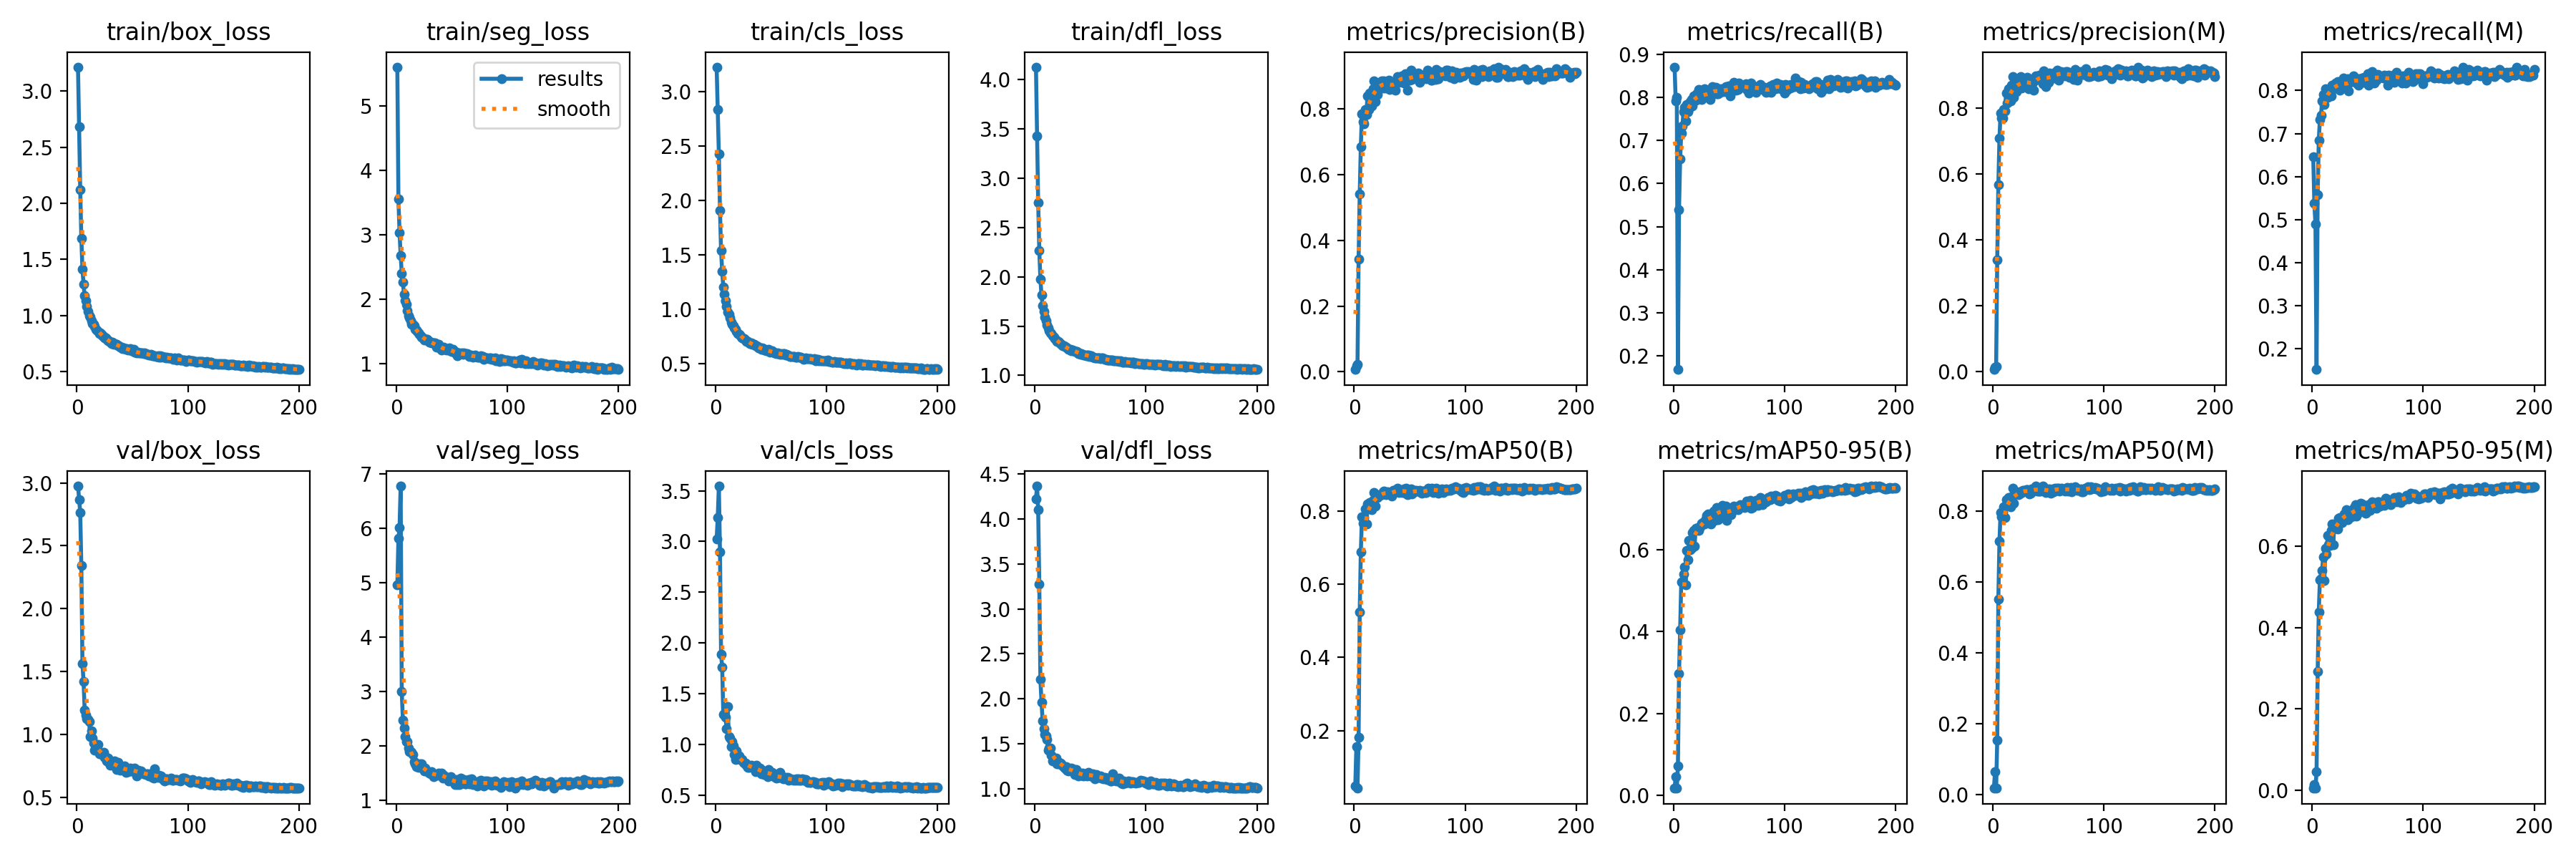

The table this chart was drawn from, first rows:
current_epoch, train/box_loss, train/seg_loss, train/cls_loss, train/dfl_loss, metrics/precision(B), metrics/recall(B), metrics/mAP50(B), metrics/mAP50-95(B), metrics/precision(M), metrics/recall(M), metrics/mAP50(M), metrics/mAP50-95(M), val/box_loss, val/seg_loss, val/cls_loss, val/dfl_loss, lr/pg0, lr/pg1, lr/pg2
1, 3.215, 5.606, 3.228, 4.125, 0.00659, 0.8699, 0.0479, 0.01644, 0.0049, 0.6461, 0.01774, 0.00481, 2.977, 4.954, 3.026, 4.219, 0.0006471, 0.0006471, 0.0006471
2, 2.681, 3.555, 2.836, 3.425, 0.01813, 0.7919, 0.1571, 0.04557, 0.01231, 0.5377, 0.06302, 0.01449, 2.868, 5.808, 3.238, 4.365, 0.001307, 0.001307, 0.001307
3, 2.121, 3.034, 2.427, 2.753, 0.02227, 0.8005, 0.04203, 0.01626, 0.01363, 0.49, 0.01666, 0.0046, 2.767, 6.006, 3.548, 4.099, 0.001961, 0.001961, 0.001961
4, 1.69, 2.684, 1.911, 2.269, 0.3433, 0.1683, 0.1813, 0.07073, 0.3385, 0.1518, 0.1527, 0.04514, 2.342, 6.776, 2.899, 3.273, 0.00197, 0.00197, 0.00197
5, 1.414, 2.405, 1.537, 1.975, 0.5413, 0.5395, 0.5242, 0.2975, 0.5667, 0.5585, 0.5517, 0.2921, 1.56, 2.989, 1.886, 2.216, 0.00196, 0.00196, 0.00196
6, 1.276, 2.269, 1.347, 1.813, 0.6861, 0.6565, 0.6883, 0.4038, 0.7084, 0.6843, 0.7143, 0.4389, 1.419, 2.471, 1.759, 1.966, 0.00195, 0.00195, 0.00195
7, 1.178, 2.078, 1.202, 1.707, 0.7863, 0.7173, 0.7839, 0.5214, 0.7846, 0.7329, 0.7945, 0.5176, 1.193, 2.324, 1.295, 1.759, 0.001941, 0.001941, 0.001941
8, 1.131, 1.984, 1.137, 1.646, 0.7611, 0.7329, 0.7671, 0.5225, 0.7697, 0.7424, 0.7827, 0.5214, 1.155, 2.168, 1.293, 1.67, 0.001931, 0.001931, 0.001931
9, 1.078, 1.92, 1.08, 1.593, 0.7545, 0.7658, 0.7821, 0.5416, 0.7683, 0.7764, 0.7968, 0.5411, 1.124, 2.069, 1.267, 1.607, 0.001921, 0.001921, 0.001921
10, 1.038, 1.824, 1.025, 1.552, 0.799, 0.7762, 0.8065, 0.5584, 0.7959, 0.7914, 0.8123, 0.5745, 1.118, 2.074, 1.158, 1.591, 0.001911, 0.001911, 0.001911
11, 0.9997, 1.749, 0.9735, 1.51, 0.7831, 0.745, 0.7648, 0.5152, 0.7907, 0.7669, 0.7814, 0.5163, 1.101, 1.951, 1.372, 1.552, 0.001901, 0.001901, 0.001901
12, 0.9832, 1.711, 0.9522, 1.483, 0.8406, 0.784, 0.8192, 0.5984, 0.8458, 0.804, 0.8309, 0.5952, 0.9802, 1.885, 1.074, 1.427, 0.001891, 0.001891, 0.001891
13, 0.9531, 1.666, 0.9171, 1.453, 0.7979, 0.7658, 0.8054, 0.5759, 0.8159, 0.7884, 0.8204, 0.5803, 1.026, 1.891, 1.064, 1.452, 0.001881, 0.001881, 0.001881
14, 0.9298, 1.608, 0.8788, 1.433, 0.8487, 0.7736, 0.8241, 0.6238, 0.8594, 0.7849, 0.837, 0.6264, 0.9688, 1.88, 0.9746, 1.456, 0.001871, 0.001871, 0.001871
15, 0.9197, 1.613, 0.8625, 1.421, 0.8184, 0.7901, 0.8155, 0.5997, 0.8234, 0.7953, 0.8216, 0.6042, 0.9302, 1.834, 1.026, 1.373, 0.001861, 0.001861, 0.001861
16, 0.8999, 1.586, 0.8437, 1.403, 0.8087, 0.7956, 0.8032, 0.6033, 0.8215, 0.8031, 0.8113, 0.6015, 0.8723, 1.7, 0.9839, 1.313, 0.001852, 0.001852, 0.001852
17, 0.8773, 1.531, 0.8249, 1.384, 0.8626, 0.7806, 0.8297, 0.6421, 0.8699, 0.7875, 0.8404, 0.639, 0.9075, 1.665, 0.9028, 1.346, 0.001842, 0.001842, 0.001842
18, 0.8701, 1.523, 0.8127, 1.374, 0.8863, 0.8031, 0.8507, 0.6482, 0.8965, 0.8116, 0.863, 0.6555, 0.8857, 1.61, 0.8513, 1.336, 0.001832, 0.001832, 0.001832
19, 0.8583, 1.508, 0.7909, 1.361, 0.8214, 0.7936, 0.8141, 0.6098, 0.8325, 0.804, 0.8216, 0.6033, 0.918, 1.646, 0.9323, 1.343, 0.001822, 0.001822, 0.001822
20, 0.8385, 1.477, 0.7735, 1.345, 0.8781, 0.7932, 0.8455, 0.6535, 0.8776, 0.8083, 0.8474, 0.6527, 0.8444, 1.598, 0.8608, 1.276, 0.001812, 0.001812, 0.001812
21, 0.8431, 1.456, 0.7706, 1.342, 0.8441, 0.8079, 0.8368, 0.6512, 0.849, 0.817, 0.8488, 0.6515, 0.8437, 1.665, 0.8845, 1.281, 0.001802, 0.001802, 0.001802
22, 0.8328, 1.435, 0.7598, 1.335, 0.8689, 0.7991, 0.8442, 0.6541, 0.8705, 0.8057, 0.8481, 0.6573, 0.852, 1.613, 0.8497, 1.297, 0.001792, 0.001792, 0.001792
23, 0.8206, 1.411, 0.7407, 1.321, 0.8803, 0.8179, 0.8432, 0.6473, 0.8833, 0.8213, 0.8463, 0.6424, 0.8521, 1.666, 0.8478, 1.29, 0.001782, 0.001782, 0.001782
24, 0.8143, 1.405, 0.7363, 1.318, 0.8758, 0.7979, 0.8451, 0.6561, 0.8679, 0.8083, 0.8539, 0.668, 0.8557, 1.603, 0.8543, 1.279, 0.001772, 0.001772, 0.001772
25, 0.7994, 1.372, 0.7301, 1.302, 0.8854, 0.7953, 0.8442, 0.6652, 0.8953, 0.8014, 0.8506, 0.6699, 0.8154, 1.538, 0.8253, 1.258, 0.001762, 0.001762, 0.001762
26, 0.798, 1.38, 0.7273, 1.304, 0.8631, 0.8037, 0.8521, 0.6636, 0.8598, 0.8231, 0.8548, 0.6585, 0.814, 1.588, 0.8163, 1.248, 0.001752, 0.001752, 0.001752
27, 0.7862, 1.377, 0.7139, 1.294, 0.8845, 0.7996, 0.8541, 0.6683, 0.8739, 0.8187, 0.8576, 0.6585, 0.7888, 1.538, 0.8178, 1.23, 0.001743, 0.001743, 0.001743
28, 0.7751, 1.381, 0.7043, 1.286, 0.8647, 0.8205, 0.8513, 0.6633, 0.8699, 0.8294, 0.8544, 0.6741, 0.8093, 1.532, 0.7949, 1.248, 0.001733, 0.001733, 0.001733
29, 0.774, 1.355, 0.6998, 1.276, 0.8736, 0.8031, 0.8454, 0.6764, 0.8866, 0.8134, 0.858, 0.6801, 0.7784, 1.504, 0.774, 1.206, 0.001723, 0.001723, 0.001723
30, 0.7641, 1.336, 0.6902, 1.267, 0.8818, 0.8057, 0.853, 0.6837, 0.887, 0.8098, 0.8592, 0.6799, 0.756, 1.493, 0.7706, 1.203, 0.001713, 0.001713, 0.001713
31, 0.7489, 1.333, 0.6795, 1.262, 0.8879, 0.8031, 0.8502, 0.6879, 0.8926, 0.8075, 0.8608, 0.6892, 0.757, 1.477, 0.7804, 1.213, 0.001703, 0.001703, 0.001703
32, 0.7593, 1.322, 0.6886, 1.267, 0.8586, 0.8163, 0.8462, 0.675, 0.859, 0.8265, 0.8516, 0.6645, 0.7618, 1.517, 0.7953, 1.214, 0.001693, 0.001693, 0.001693
33, 0.7425, 1.323, 0.6742, 1.249, 0.8819, 0.7953, 0.8489, 0.6749, 0.884, 0.7994, 0.8481, 0.673, 0.7684, 1.48, 0.775, 1.229, 0.001683, 0.001683, 0.001683
34, 0.7516, 1.321, 0.6759, 1.256, 0.8703, 0.8092, 0.8415, 0.6635, 0.874, 0.8196, 0.85, 0.6705, 0.7868, 1.429, 0.7798, 1.221, 0.001673, 0.001673, 0.001673
35, 0.7429, 1.321, 0.6726, 1.248, 0.8662, 0.8251, 0.857, 0.6795, 0.8703, 0.8274, 0.8612, 0.6871, 0.7661, 1.462, 0.783, 1.202, 0.001663, 0.001663, 0.001663
36, 0.7438, 1.258, 0.6601, 1.245, 0.8712, 0.8179, 0.8542, 0.695, 0.8772, 0.8222, 0.8601, 0.6875, 0.7224, 1.47, 0.7321, 1.161, 0.001654, 0.001654, 0.001654
37, 0.7304, 1.304, 0.6588, 1.24, 0.858, 0.8135, 0.8536, 0.6719, 0.8535, 0.8335, 0.8577, 0.6745, 0.7783, 1.45, 0.7957, 1.217, 0.001644, 0.001644, 0.001644
38, 0.733, 1.304, 0.6572, 1.241, 0.8812, 0.8237, 0.858, 0.6981, 0.8836, 0.8283, 0.8643, 0.6954, 0.7298, 1.496, 0.7361, 1.184, 0.001634, 0.001634, 0.001634
39, 0.7175, 1.248, 0.6395, 1.224, 0.8988, 0.8083, 0.8631, 0.704, 0.8975, 0.82, 0.8704, 0.7016, 0.7145, 1.472, 0.7515, 1.145, 0.001624, 0.001624, 0.001624
40, 0.7205, 1.247, 0.6413, 1.229, 0.8817, 0.8077, 0.8501, 0.6745, 0.887, 0.8171, 0.8555, 0.6742, 0.7443, 1.472, 0.7638, 1.176, 0.001614, 0.001614, 0.001614
41, 0.7077, 1.212, 0.6298, 1.215, 0.8966, 0.8144, 0.8542, 0.6927, 0.8896, 0.8274, 0.8566, 0.6818, 0.7285, 1.488, 0.7092, 1.175, 0.001604, 0.001604, 0.001604
42, 0.7102, 1.252, 0.6439, 1.219, 0.8982, 0.8107, 0.8561, 0.7026, 0.8989, 0.8118, 0.8565, 0.6993, 0.7185, 1.408, 0.7441, 1.148, 0.001594, 0.001594, 0.001594
43, 0.7077, 1.258, 0.6331, 1.214, 0.9002, 0.8196, 0.8517, 0.682, 0.8948, 0.8265, 0.8556, 0.6853, 0.746, 1.45, 0.7401, 1.173, 0.001584, 0.001584, 0.001584
44, 0.7012, 1.225, 0.6253, 1.209, 0.891, 0.817, 0.8574, 0.7097, 0.8964, 0.8231, 0.8623, 0.7055, 0.6977, 1.435, 0.7, 1.142, 0.001574, 0.001574, 0.001574
45, 0.7034, 1.215, 0.6227, 1.207, 0.8782, 0.8131, 0.8606, 0.6996, 0.874, 0.8291, 0.869, 0.7043, 0.7326, 1.4, 0.7171, 1.158, 0.001564, 0.001564, 0.001564
46, 0.6942, 1.228, 0.615, 1.202, 0.9072, 0.8144, 0.8498, 0.6862, 0.9121, 0.8196, 0.8585, 0.6911, 0.7044, 1.409, 0.7219, 1.148, 0.001554, 0.001554, 0.001554
47, 0.699, 1.21, 0.6165, 1.206, 0.9044, 0.8239, 0.8628, 0.7065, 0.9012, 0.8302, 0.8648, 0.6971, 0.7161, 1.349, 0.6835, 1.147, 0.001545, 0.001545, 0.001545
48, 0.7015, 1.241, 0.6265, 1.207, 0.8581, 0.8183, 0.8443, 0.6732, 0.8645, 0.8244, 0.8515, 0.6806, 0.7308, 1.399, 0.7536, 1.18, 0.001535, 0.001535, 0.001535
49, 0.6823, 1.198, 0.6031, 1.194, 0.8983, 0.8109, 0.8474, 0.6915, 0.9009, 0.8213, 0.856, 0.6828, 0.7077, 1.425, 0.7276, 1.155, 0.001525, 0.001525, 0.001525
50, 0.6861, 1.197, 0.6073, 1.195, 0.8882, 0.8268, 0.8529, 0.6987, 0.8784, 0.8396, 0.8568, 0.6967, 0.7074, 1.375, 0.6974, 1.147, 0.001515, 0.001515, 0.001515
51, 0.6952, 1.22, 0.6153, 1.198, 0.9186, 0.8028, 0.8614, 0.6997, 0.9072, 0.8118, 0.8611, 0.7016, 0.7111, 1.343, 0.7263, 1.142, 0.001505, 0.001505, 0.001505
52, 0.6711, 1.2, 0.6022, 1.184, 0.8903, 0.8169, 0.8476, 0.6861, 0.8935, 0.8213, 0.8495, 0.6878, 0.7313, 1.345, 0.6976, 1.169, 0.001495, 0.001495, 0.001495
53, 0.6747, 1.165, 0.5936, 1.181, 0.8943, 0.8265, 0.8511, 0.6969, 0.8947, 0.84, 0.8586, 0.6978, 0.7096, 1.284, 0.6813, 1.148, 0.001485, 0.001485, 0.001485
54, 0.668, 1.184, 0.5957, 1.179, 0.895, 0.8349, 0.856, 0.7081, 0.8927, 0.8442, 0.8627, 0.709, 0.6694, 1.381, 0.6761, 1.113, 0.001475, 0.001475, 0.001475
55, 0.6722, 1.126, 0.5918, 1.177, 0.9006, 0.8179, 0.8545, 0.698, 0.8913, 0.8317, 0.8537, 0.6958, 0.7134, 1.289, 0.6646, 1.161, 0.001465, 0.001465, 0.001465
56, 0.666, 1.169, 0.5933, 1.175, 0.9057, 0.8167, 0.8578, 0.702, 0.9085, 0.8181, 0.8641, 0.7005, 0.7051, 1.368, 0.6724, 1.137, 0.001455, 0.001455, 0.001455
57, 0.6642, 1.152, 0.5891, 1.179, 0.8972, 0.8247, 0.8556, 0.6999, 0.8997, 0.83, 0.8594, 0.7013, 0.6884, 1.285, 0.6774, 1.13, 0.001446, 0.001446, 0.001446
58, 0.6658, 1.153, 0.5848, 1.174, 0.9103, 0.8186, 0.8544, 0.6978, 0.9161, 0.8238, 0.8644, 0.6942, 0.7101, 1.396, 0.7267, 1.136, 0.001436, 0.001436, 0.001436
59, 0.664, 1.171, 0.5888, 1.172, 0.8819, 0.8335, 0.8567, 0.7077, 0.8855, 0.8369, 0.8649, 0.71, 0.6899, 1.304, 0.6765, 1.144, 0.001426, 0.001426, 0.001426
60, 0.6614, 1.15, 0.58, 1.175, 0.9034, 0.8275, 0.8515, 0.7116, 0.9076, 0.8309, 0.8565, 0.7085, 0.6882, 1.335, 0.6639, 1.123, 0.001416, 0.001416, 0.001416
... 140 more rows
